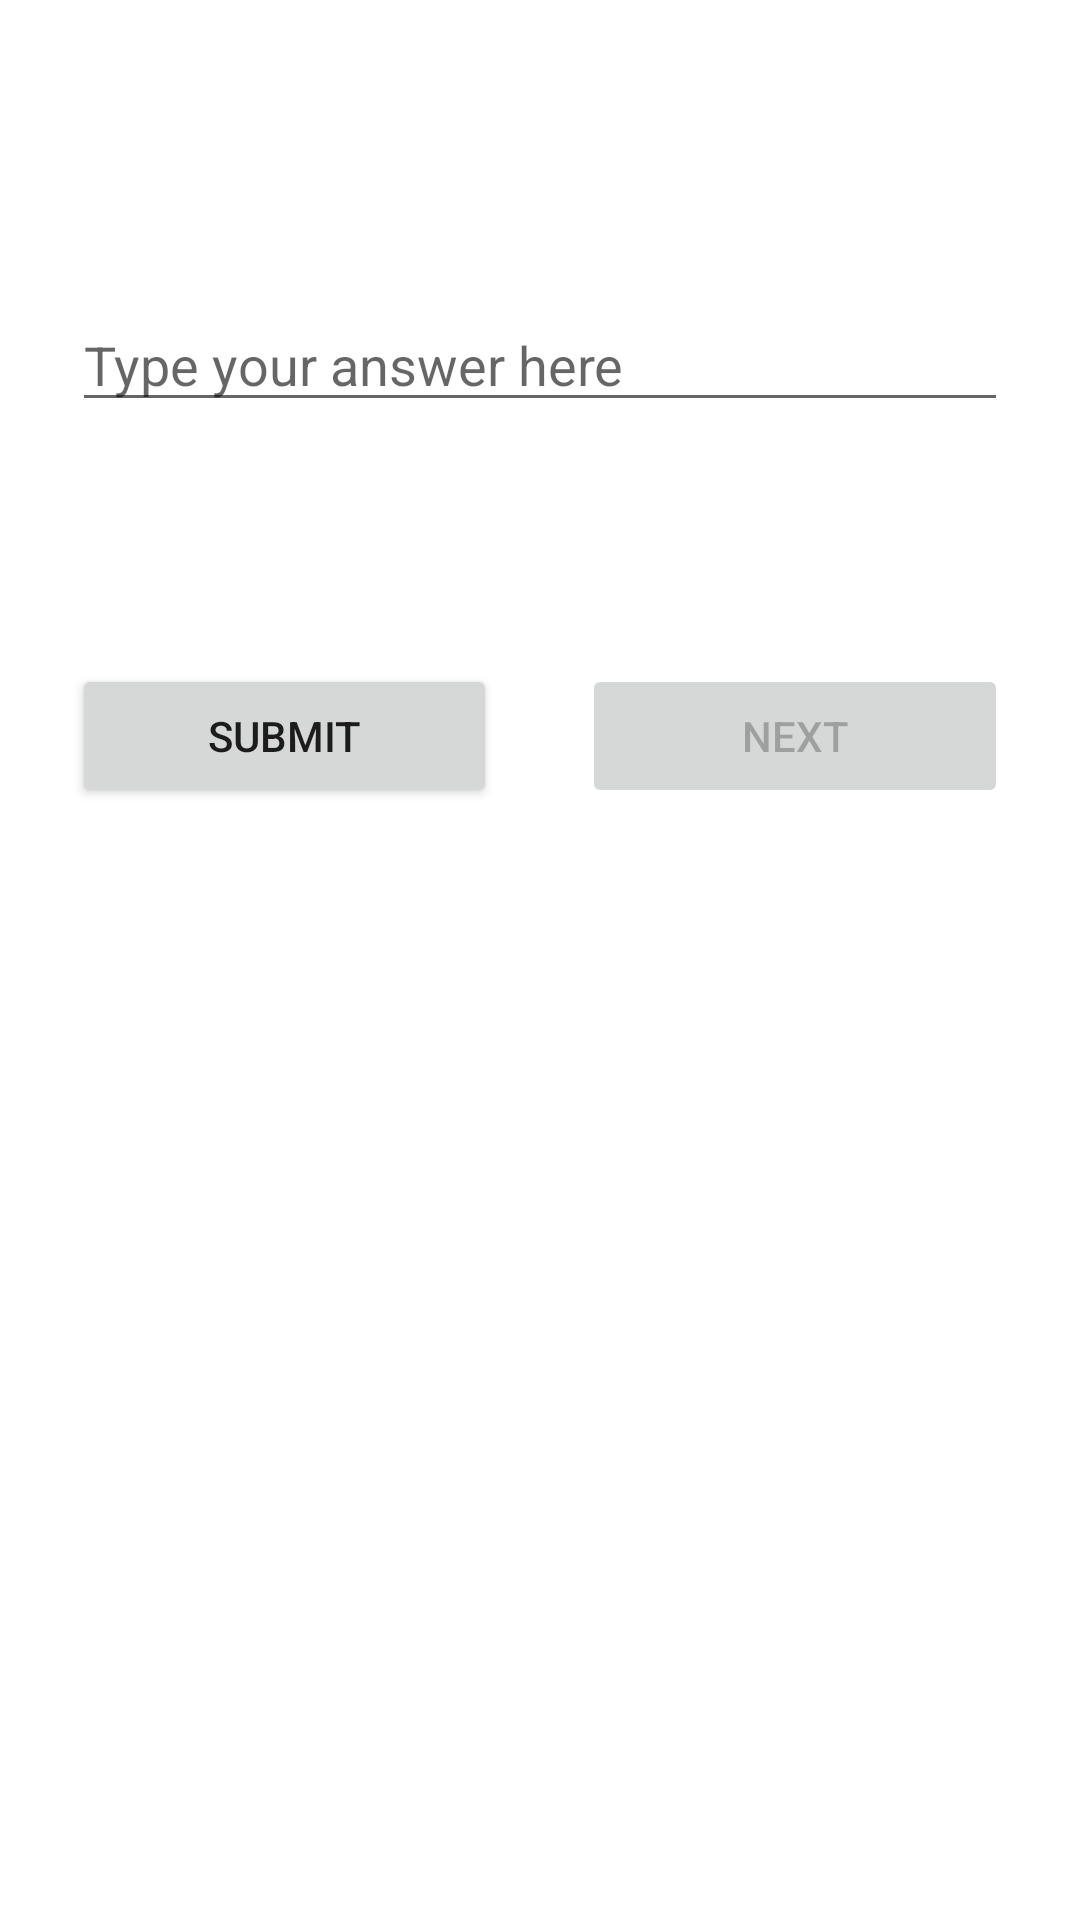

This screen was rendered from an Android layout file. Write that file and the resources it references.
<!-- AndroidManifest.xml: application theme Theme.LearnEasy -->
<!-- res/layout/activity_playground.xml -->
<?xml version="1.0" encoding="utf-8"?>
<ScrollView
    xmlns:android="http://schemas.android.com/apk/res/android"
    xmlns:tools="http://schemas.android.com/tools"
    android:layout_height="match_parent"
    android:layout_width="match_parent"
    tools:context=".PlaygroundActivity"
    style="@style/paddingLTR24">

    <LinearLayout
        android:layout_width="match_parent"
        android:layout_height="wrap_content"
        android:orientation="vertical"
        android:id="@+id/linear_layout">

        <TextView
            android:id="@+id/label_tv"
            android:layout_width="match_parent"
            android:layout_height="wrap_content"/>

        <TextView
            android:id="@+id/question_tv"
            android:layout_width="match_parent"
            android:layout_height="wrap_content"
            android:textStyle="bold"
            android:textSize="24sp"
            android:textColor="#000000"
            android:layout_marginTop="8dp"/>

        <EditText
            android:id="@+id/answer_edittext"
            android:inputType="textMultiLine"
            android:layout_width="match_parent"
            android:layout_height="wrap_content"
            android:layout_marginTop="16dp"
            android:hint="@string/answer_edittext_hint"/>

        <TextView
            android:id="@+id/correct_answer_tv"
            android:layout_width="match_parent"
            android:layout_height="wrap_content"
            android:text=""
            android:layout_marginTop="16dp"
            android:textStyle="bold"
            android:textSize="16sp"/>

        <TextView
            android:id="@+id/solution_tv"
            android:layout_width="match_parent"
            android:layout_height="wrap_content"
            android:layout_marginTop="8dp"
            android:text=""
            android:textColor="#000000"/>

        <LinearLayout
            android:layout_width="match_parent"
            android:layout_height="wrap_content"
            android:orientation="horizontal"
            android:layout_marginTop="16dp">

            <Button
                android:id="@+id/submit_button"
                android:layout_weight="1"
                android:layout_width="0dp"
                android:layout_height="wrap_content"
                android:text="@string/submit_answer"
                android:onClick="submitClicked"/>

            <TextView
                android:layout_weight="0.2"
                android:layout_width="0dp"
                android:layout_height="wrap_content"/>

            <Button
                android:id="@+id/next_button"
                android:layout_weight="1"
                android:layout_width="0dp"
                android:layout_height="wrap_content"
                android:text="@string/next"
                android:onClick="nextClicked"
                android:enabled="false"/>
        </LinearLayout>

    </LinearLayout>
</ScrollView>
<!-- resources referenced by this layout -->
<resources>
  <string name="answer_edittext_hint">Type your answer here</string>
  <string name="next">Next</string>
  <string name="submit_answer">Submit</string>
  <style name="paddingLTR24">
          <item name="android:paddingLeft">24dp</item>
          <item name="android:paddingStart">24dp</item>
          <item name="android:paddingTop">24dp</item>
          <item name="android:paddingRight">24dp</item>
          <item name="paddingEnd">24dp</item>
      </style>
  <style name="Theme.LearnEasy" parent="Theme.MaterialComponents.DayNight.DarkActionBar">
          
          <item name="colorPrimary">@color/purple_500</item>
          <item name="colorPrimaryVariant">@color/purple_700</item>
          <item name="colorOnPrimary">@color/white</item>
          
          <item name="colorSecondary">@color/teal_200</item>
          <item name="colorSecondaryVariant">@color/teal_700</item>
          <item name="colorOnSecondary">@color/black</item>
          
          <item name="android:statusBarColor" tools:targetApi="l">?attr/colorPrimaryVariant</item>
          
      </style>
  <!-- not gathered from this repository: default colours our renderer supplied (Android Studio template values) -->
  <color name="purple_500">#FF6200EE</color>
  <color name="purple_700">#FF3700B3</color>
  <color name="teal_200">#FF03DAC5</color>
  <color name="teal_700">#FF018786</color>
  <color name="black">#FF000000</color>
  <color name="white">#FFFFFFFF</color>
</resources>
